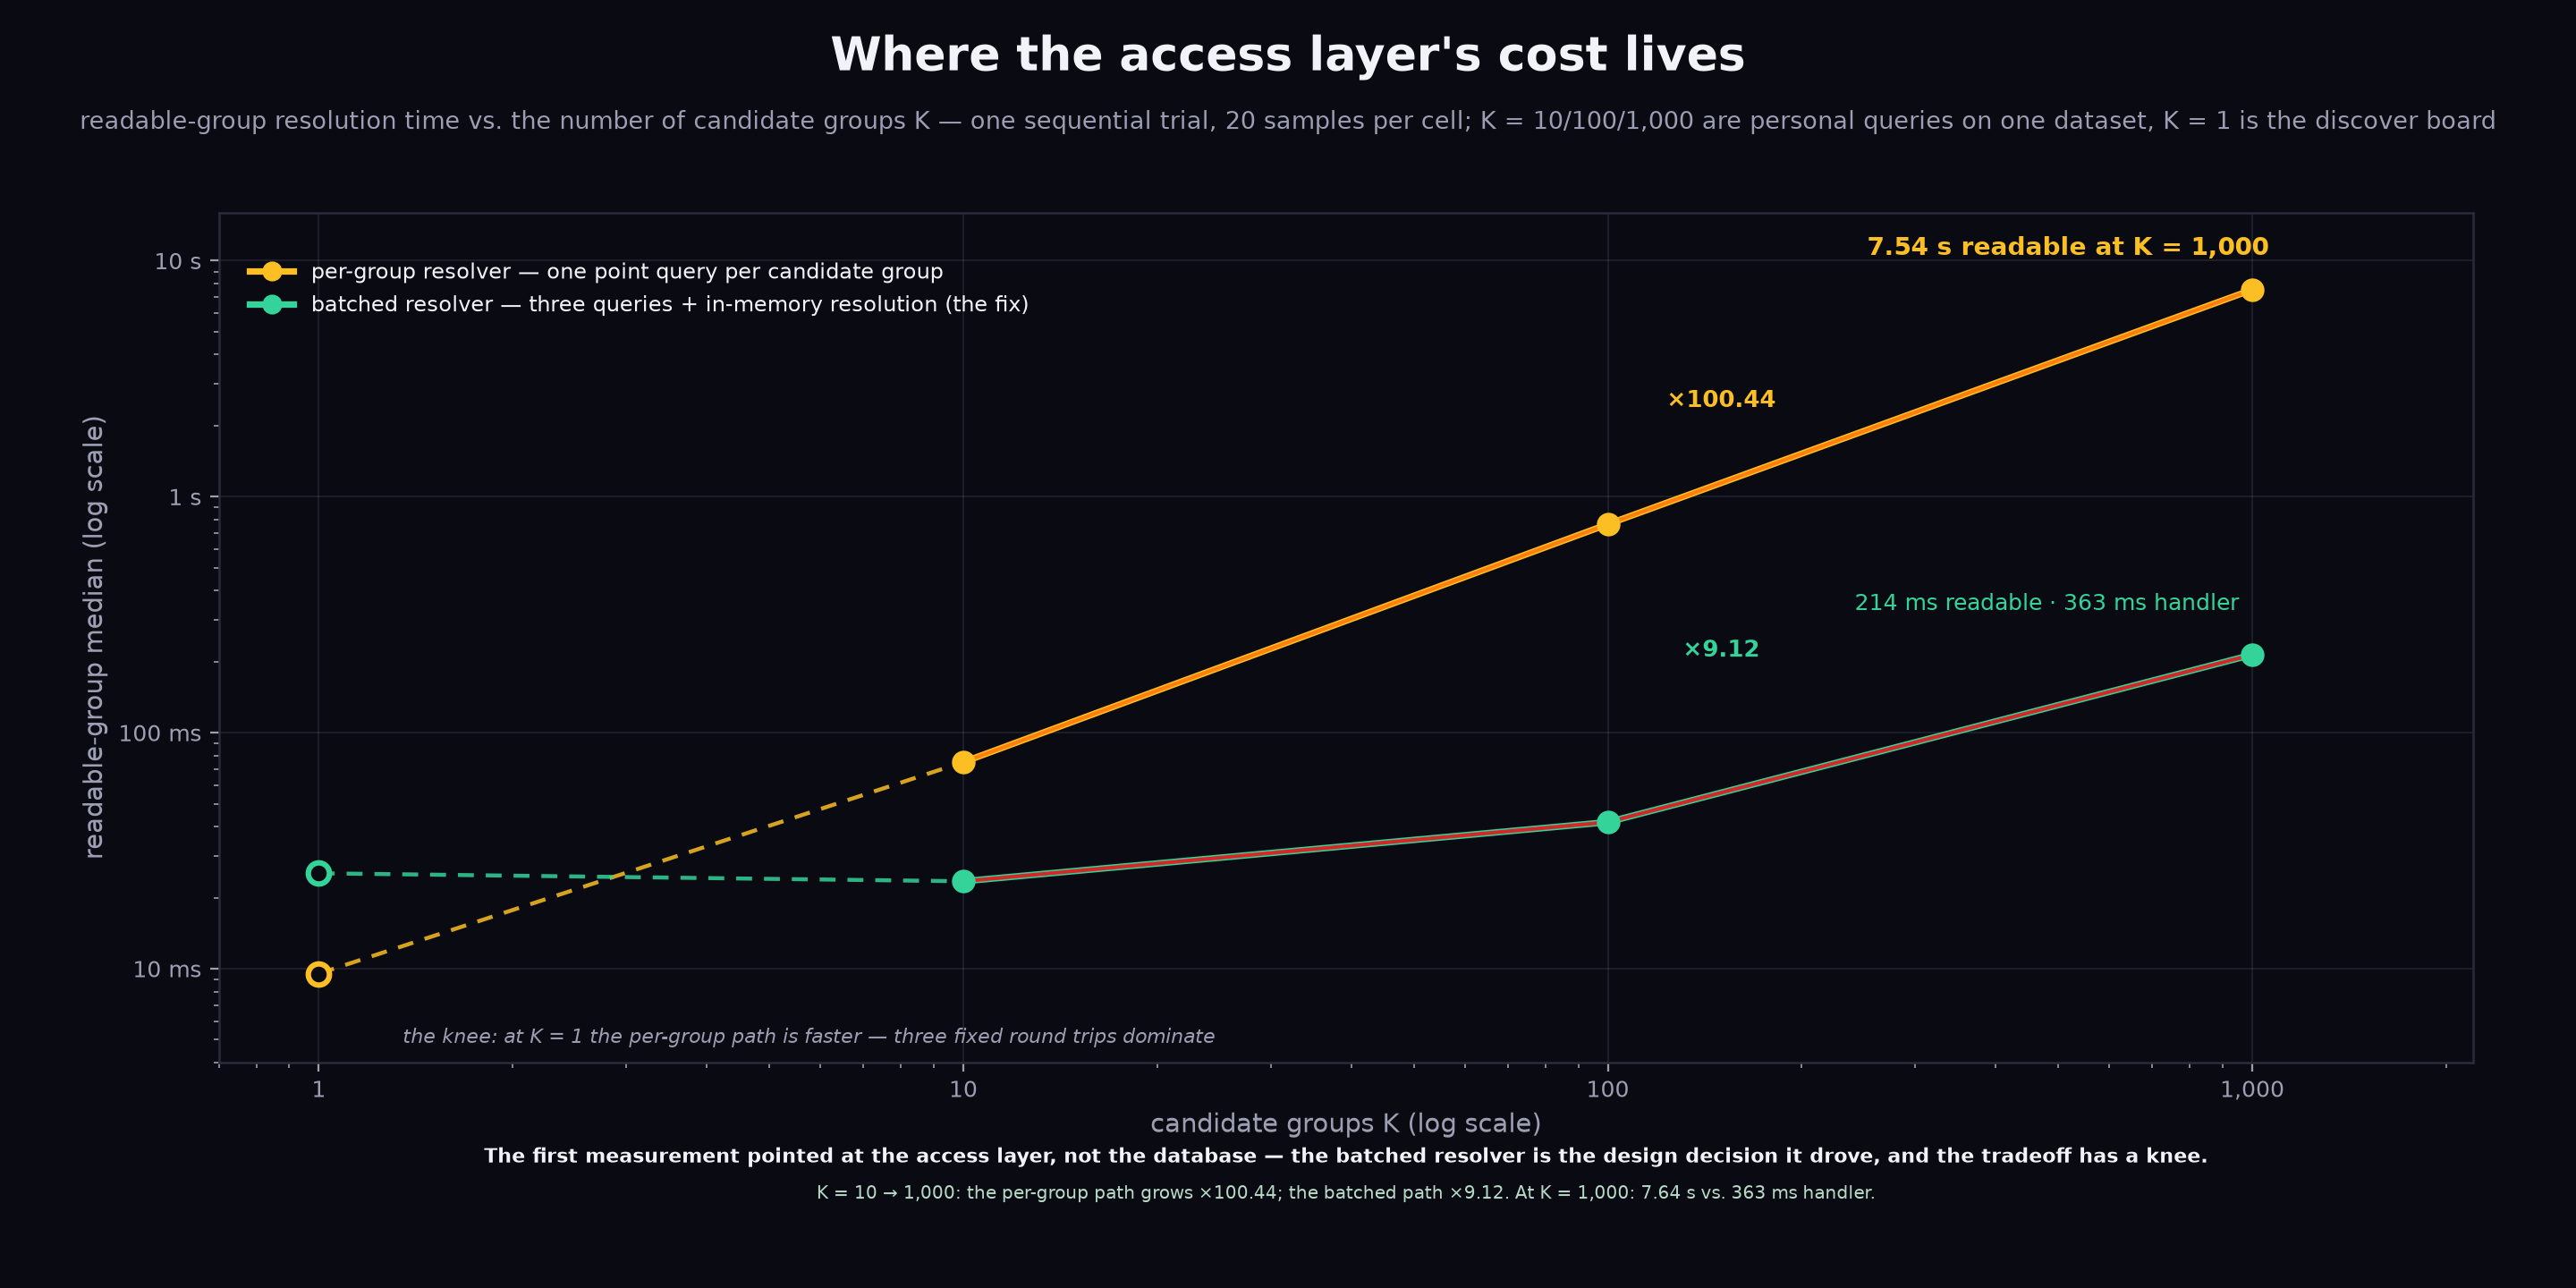

Here is the Python script that generated this plot:
#!/usr/bin/env python3
"""fig-k1000-curve — "Where the access layer's cost lives" (Figure 11, §9.4).

The K10/K1000 fan-out curve: readable-group resolution time vs. the number
of candidate groups K. One sequential trial, 20 samples per cell
(research/experiments/costfn/K1000-RESULTS.md): K = 10/100/1000 are personal
queries on the same 1,000-creator dataset; K = 1 is the discover board
(one candidate group). Plotted: the per-group resolver's readable median
(amber — the negative finding: 7.54 s readable at K = 1,000) and the batched
resolver's readable median (green — the design decision that measurement
drove). Every number asserted here is already in the manuscript:
Table~tab:fanout (K = 10/100/1000), the §8 finding + tradeoff prose
(K = 1 discover board: 9.53 / 25.37 ms; the growth factors), and the §7
lede "the first measurement pointed at the access layer, not the
database". The document-scan baseline (A) is NOT plotted: its numbers are
not asserted in the body.

House language per kb/diagrams.md: dark canvas #0a0a12, semantic colors
(amber = the number that hurts, green = the fix), payoff strip, wide/short
1440 canvas @2x raster (2880x1440). No verdict strip — measurement figure.

matplotlib is not a repo dependency (the figure system is HTML → PNG via
capture.mjs; see figs/README.md for the scratch-venv render command):

  python3 fig-k1000-curve.py   # writes fig-k1000-curve.png next to this file
"""

import os

import matplotlib
matplotlib.use("Agg")
import matplotlib.pyplot as plt

# --- the house language (kb/diagrams.md) ---
CANVAS = "#0a0a12"
INK = "#f2f3f8"       # titles / payoff line
GRAY = "#9c9fb3"      # neutral text
AMBER = "#fbbf24"     # the negative finding: what the per-group path costs
GREEN = "#34d399"     # the batched resolver: the design consequence

# --- pinned data (K1000-RESULTS.md + manuscript §8) ---
K = [1, 10, 100, 1000]
# readable-group median, ms. K = 10/100/1000: personal queries, the same
# 1,000-creator dataset. K = 1: the discover board (one candidate group).
PER_GROUP = [9.53, 75.03, 764.39, 7535.71]
BATCHED = [25.37, 23.47, 41.78, 213.98]

# growth factors over K = 10 -> 1,000 (manuscript §8 finding)
GROWTH_PER_GROUP = "×100.44"
GROWTH_BATCHED = "×9.12"

plt.rcParams.update({
    "font.family": "DejaVu Sans",
    "axes.edgecolor": "#2a2a3a",
    "text.color": GRAY,
    "axes.labelcolor": GRAY,
    "xtick.color": GRAY,
    "ytick.color": GRAY,
})

# 1440x720 canvas @2x raster (the wide/short house canvas, half the
# 900-tall diagrams' height — a curve needs no more)
fig = plt.figure(figsize=(14.4, 7.2), dpi=200)
fig.patch.set_facecolor(CANVAS)

# --- title block (the HTML figures' 26px title / 13.5px subtitle register) ---
fig.text(0.5, 0.955, "Where the access layer's cost lives",
         ha="center", va="center", fontsize=18.7, fontweight="bold", color=INK)
fig.text(0.5, 0.905,
         "readable-group resolution time vs. the number of candidate groups K — one sequential trial, 20 samples per cell; "
         "K = 10/100/1,000 are personal queries on one dataset, K = 1 is the discover board",
         ha="center", va="center", fontsize=9.7, color=GRAY)

ax = fig.add_axes([0.085, 0.175, 0.875, 0.66])
ax.set_facecolor(CANVAS)
ax.set_xscale("log")
ax.set_yscale("log")
ax.set_xlim(0.7, 2200)
ax.set_ylim(4, 16000)
ax.set_xticks([1, 10, 100, 1000])
ax.set_xticklabels(["1", "10", "100", "1,000"], fontsize=9)
ax.set_yticks([10, 100, 1000, 10000])
ax.set_yticklabels(["10 ms", "100 ms", "1 s", "10 s"], fontsize=9)
ax.set_xlabel("candidate groups K (log scale)", fontsize=10.5)
ax.set_ylabel("readable-group median (log scale)", fontsize=10.5)
ax.grid(True, which="major", color=GRAY, alpha=0.14, linewidth=0.7)
for s in ax.spines.values():
    s.set_color("#2a2a3a")
    s.set_linewidth(0.9)

# --- the two resolvers ---
# the personal sweep (K = 10/100/1000) is one dataset, solid; the K = 1
# discover-board point is the comparison the manuscript makes, dashed leg
solid_k = [10, 100, 1000]
ax.plot([K[0], K[1]], [PER_GROUP[0], PER_GROUP[1]], color=AMBER,
        linewidth=1.6, linestyle=(0, (4, 3)), alpha=0.85, zorder=3)
ax.plot(solid_k, PER_GROUP[1:], color=AMBER, linewidth=2.6, zorder=3)
ax.plot([K[0], K[1]], [BATCHED[0], BATCHED[1]], color=GREEN,
        linewidth=1.6, linestyle=(0, (4, 3)), alpha=0.85, zorder=3)
ax.plot(solid_k, BATCHED[1:], color=GREEN, linewidth=2.6, zorder=3)

# markers: the discover-board point open (a different workload), the sweep filled
for color, y in ((AMBER, PER_GROUP), (GREEN, BATCHED)):
    ax.plot([K[0]], [y[0]], marker="o", markersize=8.5,
            markerfacecolor=CANVAS, markeredgecolor=color, markeredgewidth=2.2, zorder=4)
    ax.plot(solid_k, y[1:], marker="o", markersize=8.5,
            markerfacecolor=color, markeredgecolor=color, zorder=4)

# --- point annotations (the numbers the body leads with) ---
ax.annotate("7.54 s readable at K = 1,000", xy=(1000, 7535.71), xytext=(-155, 14),
            textcoords="offset points", fontsize=10, fontweight="bold",
            color=AMBER, ha="left")
ax.annotate("214 ms readable · 363 ms handler", xy=(1000, 213.98),
            xytext=(-160, 18), textcoords="offset points", fontsize=9,
            color=GREEN, ha="left")

# --- the growth factors over the K = 10 -> 1,000 span ---
ax.text(150, 2400, GROWTH_PER_GROUP, fontsize=9.5, fontweight="bold",
        color=AMBER, ha="center",
        bbox=dict(boxstyle="round,pad=0.3", facecolor=CANVAS,
                  edgecolor="none", alpha=0.9))
ax.text(150, 210, GROWTH_BATCHED, fontsize=9.5, fontweight="bold",
        color=GREEN, ha="center",
        bbox=dict(boxstyle="round,pad=0.3", facecolor=CANVAS,
                  edgecolor="none", alpha=0.9))

# --- the knee (the open K = 1 markers: the discover board, one group) ---
ax.text(1.35, 4.85,
        "the knee: at K = 1 the per-group path is faster — three fixed round trips dominate",
        fontsize=7.8, color=GRAY, ha="left", style="italic", zorder=4)

# --- legend ---
leg = ax.legend(
    [plt.Line2D([0], [0], color=AMBER, linewidth=2.6, marker="o",
                markerfacecolor=AMBER, markersize=7),
     plt.Line2D([0], [0], color=GREEN, linewidth=2.6, marker="o",
                markerfacecolor=GREEN, markersize=7)],
    ["per-group resolver — one point query per candidate group",
     "batched resolver — three queries + in-memory resolution (the fix)"],
    loc="upper left", bbox_to_anchor=(0.005, 0.965), fontsize=8.8,
    frameon=False, labelcolor=INK,
)
leg.get_frame().set_alpha(0)

# --- payoff strip (the house strip register; no verdict — measurement figure) ---
strip = fig.add_axes([0.085, 0.055, 0.875, 0.075])
strip.set_facecolor(GREEN)
strip.set_alpha(0.05)
for s in strip.spines.values():
    s.set_color(GREEN)
    s.set_linewidth(0.8)
strip.axis("off")
strip.text(0.5, 0.62,
           "The first measurement pointed at the access layer, not the database — "
           "the batched resolver is the design decision it drove, and the tradeoff has a knee.",
          transform=strip.transAxes, ha="center", va="center",
           fontsize=8, fontweight="bold", color=INK)
strip.text(0.5, 0.24,
           "K = 10 → 1,000: the per-group path grows ×100.44; the batched path ×9.12. "
           "At K = 1,000: 7.64 s vs. 363 ms handler.",
           transform=strip.transAxes, ha="center", va="center",
           fontsize=7.2, color="#b8d9c6")

out = os.path.join(os.path.dirname(os.path.abspath(__file__)),
                   "fig-k1000-curve.png")
fig.savefig(out, facecolor=CANVAS, dpi=200)
print(f"wrote {out} ({fig.get_size_inches()})")
